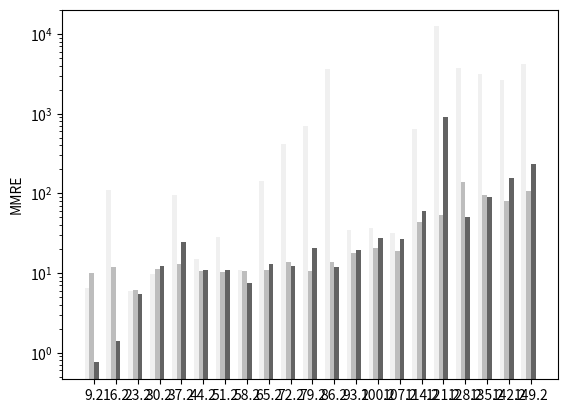

The script that saved this image: (Note: this script raises an exception after producing the figure.)
import matplotlib.pyplot as plt

data = [
    # datasetname, dumbmre, dumbstd, dumbevals, randommre, randomstd, randomevals, atrimre, atristd, atrievals, accuracy from figure1 of the paper
    ["./Data/Apache_AllMeasurements.csv", 10.7923400483, 4.30570224034, 29.5, 10.4947292635, 2.20430123136, 16.0, 7.54820448973, 1.02106706701, 49.0, 7.17],
    ["./Data/BDBC_AllMeasurements.csv", 110.479335881, 187.802451244, 38.0, 11.8572934856, 4.30291195193, 42.5, 1.40528125434, 0.835513510745, 186.0, 0.48],
    ["./Data/Dune.csv", 14.9476364347, 2.94470453023, 36.0, 10.4241382255, 0.852644275258, 99.0, 10.7840541533, 1.06376053277, 117.0, 6.25],
    ["./Data/HSMGP_num.csv", 28.4925806894, 6.3190261939, 26.5, 10.2280499171, 0.462206395751, 444.0, 10.877402825, 0.742661331947, 383.0, 6.88],
    ["./Data/SQL_AllMeasurements.csv", 5.86748929191, 0.484176841033, 22.0, 6.13162555204, 0.841248582473, 10.0, 5.47668186009, 0.326518039763, 66.0, 4.41],
    ["./Data/WGet.csv", 9.67864308777, 11.9126425088, 27.0, 11.2691693847, 10.6807762614, 16.5, 12.1150493787, 12.0269102756, 23.0, 4.71],
    ["./Data/X264_AllMeasurements.csv", 6.43736284941, 4.22374067851, 31.5, 9.8685240802, 1.42535845389, 12.5, 0.751253662102, 0.187911591044, 151.0, 0.19],
    ["./Data/lrzip.csv", 95.3716768331, 184.552495732, 28.0, 12.9970921642, 4.34355122863, 87.5, 24.5860492819, 9.95373861074, 49.0, 6.07],
    ["./Data/rs-6d-c3_obj1.csv", 421.042970956, 522.879249452, 32.0, 13.7337428323, 8.5542189313, 599.5, 12.1311203278, 3.82724520753, 678.0, 8.4],
    ["./Data/rs-6d-c3_obj2.csv", 3650.66714862, 8035.48329532, 27.5, 13.5995547003, 5.83251455828, 687.5, 11.7792618959, 5.9591126095, 835.0, 9.01],
    ["./Data/sol-6d-c2-obj1.csv", 643.593480935, 1743.01883524, 37.0, 43.6706927286, 22.377177188, 577.0, 59.6853689508, 32.0536509917, 188.0, 38.08],
    ["./Data/sol-6d-c2-obj2.csv", 2653.46711207, 3944.90370138, 33.5, 80.6249317966, 23.9129599203, 576.0, 153.869243982, 107.110325652, 251.0, 76.52],
    # ["./Data/sort_256_obj2.csv", 11.5712032183, 3.87771922132, 25.5, 10.0586679798, 2.44405242568, 26.0, 20.862548876, 3.74071290731, 4.0, 6.79],
    ["./Data/wc+rs-3d-c4-obj1.csv", 34.8070233671, 28.5367725653, 23.5, 17.6727526682, 6.0489703848, 43.0, 19.3442173065, 4.76740956441, 28.0, 10.46],
    ["./Data/wc+rs-3d-c4-obj2.csv", 4219.83055425, 17355.9942052, 19.0, 105.583909043, 129.957739811, 43.0, 232.074858955, 518.975346651, 45.0, 76.55],
    ["./Data/wc+sol-3d-c4-obj1.csv", 37.1469049896, 25.4539940247, 26.0, 20.8223753716, 12.4935049708, 43.0, 27.8280265354, 15.9387424543, 28.0, 12.36],
    ["./Data/wc+sol-3d-c4-obj2.csv", 3731.3645478, 8159.94720512, 21.0, 138.098828117, 160.052893102, 43.0, 50.5793154978, 62.3850186383, 56.0, 46.08],
    ["./Data/wc+wc-3d-c4-obj1.csv", 31.6497529061, 30.7841955488, 26.0, 18.7216467377, 7.13603475529, 43.0, 26.8501276869, 11.9082288625, 27.0, 15.9],
    ["./Data/wc+wc-3d-c4-obj2.csv", 3159.59661431, 11636.1618333, 23.0, 93.9384111155, 91.27189707, 43.0, 90, 0.0, 48, 48.75],
    ["./Data/wc-3d-c4_obj2.csv", 12402.4561374, 31085.8027157, 28.5, 52.5777728899, 42.782323966, 155.0, 895.991096589, 2555.03744773, 59.0, 44.45],
    ["./Data/wc-6d-c1-obj1.csv", 141.305549567, 117.172292763, 26.5, 10.8449550879, 1.44458681925, 388.5, 13.1048972691, 3.33600531343, 361.0, 7.44],
    ["./Data/wc-6d-c1-obj2.csv", 690.812872709, 2068.20619916, 28.0, 10.4653064851, 0.63580925096, 336.0, 20.5970699707, 7.97878382382, 125.0, 8.47],

]

import numpy as np
import matplotlib.pyplot as plt

data = sorted(data, key=lambda x: x[-1])

N = len(data)
dumb_mres = [d[1] for d in data]
dumb_stds = [d[2] for d in data]

space = 7
ind = np.arange(space, space*(len(data)+1), space)  # the x locations for the groups
width = 1.5        # the width of the bars

fig, ax = plt.subplots()
rects1 = ax.bar(ind, dumb_mres, width, color='#f0f0f0', log=True, label='Rank-based')

random_mres = [d[4] for d in data]
random_stds = [d[5] for d in data]
rects2 = ax.bar(ind + 1 * width, random_mres, width, color='#bdbdbd', log=True, label='Progessive Sampling')

atri_mres = [d[7] for d in data]
atri_stds = [d[8] for d in data]
rects3 = ax.bar(ind + 2 * width, atri_mres, width, color='#636363', log=True, label='Projective Sampling')

# add some text for labels, title and axes ticks
# For shading
# plt.axvspan(5, 34, color='g', alpha=0.2, lw=0)
# plt.axvspan(34, 90, color='y', alpha=0.2, lw=0)
# plt.axvspan(90, 154, color='r', alpha=0.2, lw=0)

# ax.add_patch ()

ax.set_ylabel('MMRE')
# ax.set_title('Scores by group and gender')

ax.set_xticks(ind + 3*width / 2)
ax.set_xticklabels(['SS'+str(x+1) for x in xrange(len(data))], rotation='vertical')

ax.set_xlim(3, 157)

plt.legend(loc='upper center', bbox_to_anchor=(0.5, 1.1), ncol=3, fancybox=True, frameon=False)

# ax.legend((rects1[0], rects2[0], rects3[0]), ('Rank based Approach', 'Progressive Sampling', 'Projective Sampling'))


# plt.show()

fig.set_size_inches(14, 5)
# plt.show()
plt.savefig('figure5.png', bbox_inches='tight')
